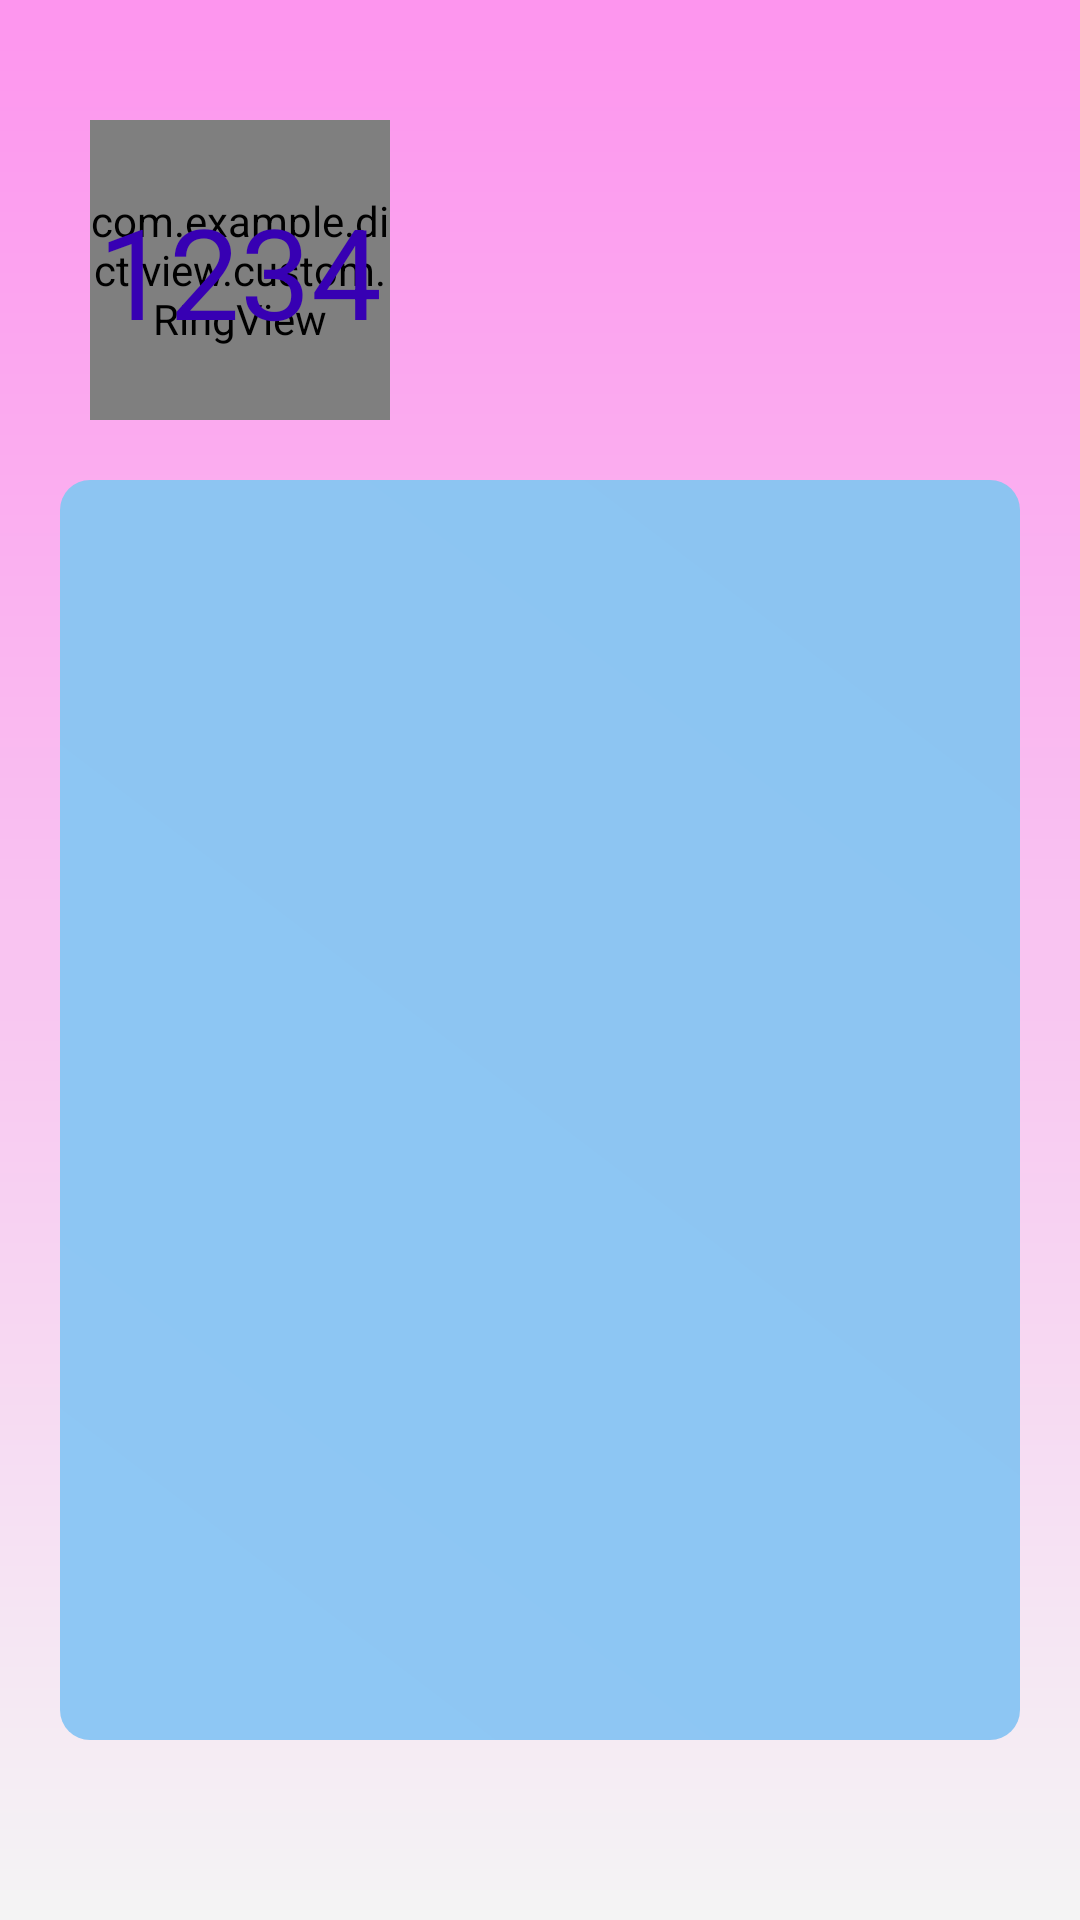

Reconstruct the res/layout file that produces this screen, plus the resources it refers to.
<!-- AndroidManifest.xml: application theme AppTheme -->
<!-- res/layout/fragment_home.xml -->
<?xml version="1.0" encoding="utf-8"?>
<androidx.constraintlayout.widget.ConstraintLayout xmlns:android="http://schemas.android.com/apk/res/android"
    xmlns:tools="http://schemas.android.com/tools"
    android:layout_width="match_parent"
    android:layout_height="match_parent"
    tools:viewBindingIgnore="false"
    android:background="@drawable/blue_to_white"
    xmlns:app="http://schemas.android.com/apk/res-auto"
    tools:context=".view.fragment.HomeFragment">

    
    <androidx.constraintlayout.widget.ConstraintLayout
        android:id="@+id/B5d9A1Pl8n"
        android:layout_width="match_parent"
        android:layout_height="wrap_content"
        app:layout_constraintTop_toTopOf="parent"
        android:layout_marginTop="40dp">

        <FrameLayout
            android:layout_width="match_parent"
            android:layout_height="wrap_content"
            android:orientation="horizontal"
            app:layout_constraintLeft_toLeftOf="parent"
            app:layout_constraintRight_toRightOf="parent"
            app:layout_constraintTop_toTopOf="parent"
            app:layout_constraintBottom_toBottomOf="parent">

            <com.example.dict.view.custom.RingView
                android:id="@+id/ring_progress"
                android:layout_width="100dp"
                android:layout_height="100dp"
                app:circleIsGradient="true"
                android:layout_marginStart="30dp"
                app:layout_constraintLeft_toLeftOf="parent"
                app:layout_constraintRight_toRightOf="parent"
                app:layout_constraintTop_toTopOf="parent"
                app:layout_constraintBottom_toBottomOf="parent"
                android:layout_marginLeft="30dp" />

        </FrameLayout>

        <LinearLayout
            android:layout_width="wrap_content"
            android:layout_height="wrap_content"
            android:layout_marginStart="30dp"
            app:layout_constraintLeft_toLeftOf="parent"
            app:layout_constraintTop_toTopOf="parent"
            app:layout_constraintBottom_toBottomOf="parent"
            android:orientation="vertical"
            android:layout_marginLeft="30dp">

            <TextView
                android:id="@+id/text_left"
                android:layout_width="100dp"
                android:layout_height="wrap_content"
                android:textSize="42sp"
                android:gravity="center"
                android:text="1234"
                android:textColor="@color/colorPrimaryDark" />










        </LinearLayout>

    </androidx.constraintlayout.widget.ConstraintLayout>

    <androidx.recyclerview.widget.RecyclerView
        android:background="@drawable/yellow_to_origin"
        android:id="@+id/recyclerview"
        android:layout_width="match_parent"
        android:layout_height="0dp"
        app:layout_constraintTop_toBottomOf="@id/B5d9A1Pl8n"
        app:layout_constraintBottom_toBottomOf="parent"
        android:layout_marginTop="20dp"
        android:layout_marginStart="20dp"
        android:layout_marginEnd="20dp"
        android:layout_marginBottom="60dp"
        android:overScrollMode="never"
        />

</androidx.constraintlayout.widget.ConstraintLayout>
<!-- resources referenced by this layout -->
<resources>
  <color name="colorGreen">#8BC34A</color>
  <color name="colorPrimaryDark">#3700B3</color>
  <!-- drawable blue_to_white (drawable) -->
  <shape xmlns:android="http://schemas.android.com/apk/res/android">
      <gradient
          android:type="linear"
          android:angle="-90"
          android:startColor="@color/colorPrimary"
          android:endColor="@color/colorWhite">
      </gradient>
  </shape>
  <!-- drawable yellow_to_origin (drawable) -->
  <shape xmlns:android="http://schemas.android.com/apk/res/android">
      <gradient android:angle="45"
          android:startColor="@color/colorAccent"
          android:endColor="@color/colorBlue">
      </gradient>
      <corners android:radius="10dp"/>
  </shape>
  <style name="AppTheme" parent="Theme.AppCompat.Light.DarkActionBar">
          
          <item name="colorPrimary">@color/colorPrimary</item>
          <item name="colorPrimaryDark">@color/colorPrimaryDark</item>
          <item name="colorAccent">@color/colorAccent</item>
      </style>
  <color name="colorPrimary">#FD95EE</color>
  <color name="colorWhite">#f4f4f4</color>
  <color name="colorAccent">#8EC7F4</color>
  <color name="colorBlue">#8CC4F1</color>
</resources>
